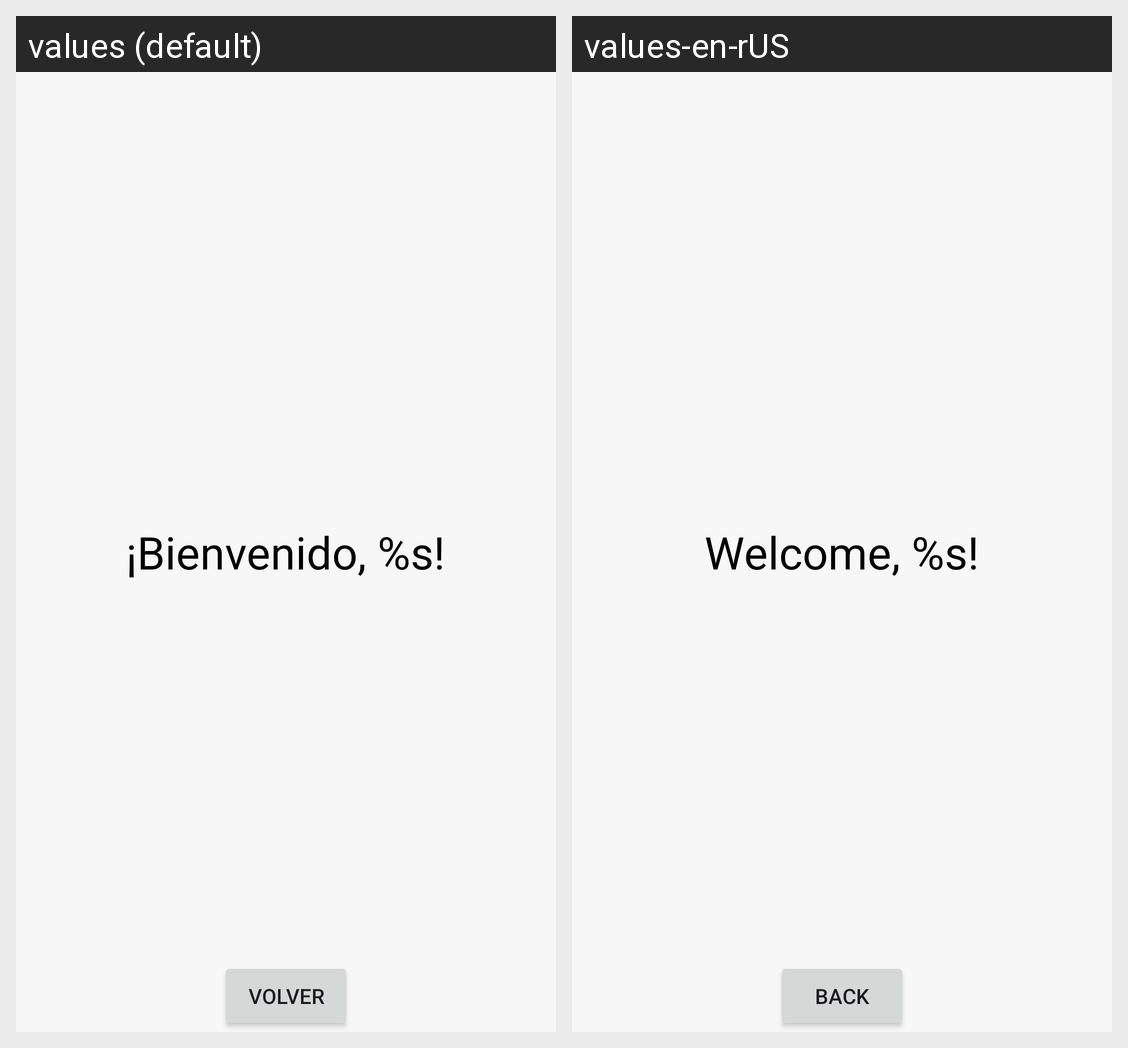

The same Android screen rendered under two of its app's locales, left to right. List the strings drawn on it with the default value and each locale's translation.
Android screen res/layout/activity_result.xml rendered under 2 locales, left to right: values (default), values-en-rUS. Device: Nexus 5 (rendered at 1080×1920; each locale shown at half size, 540×960, under a caption strip naming it); theme Theme.TecMoviles.
Strings drawn on this screen, with the default value and each locale's value (text and hints the layout hard-codes, and strings that could not be matched under every locale, appear in the picture but are not listed):

welcome
  values: ¡Bienvenido, %s!
  values-en-rUS: Welcome, %s!

back
  values: Volver
  values-en-rUS: Back
